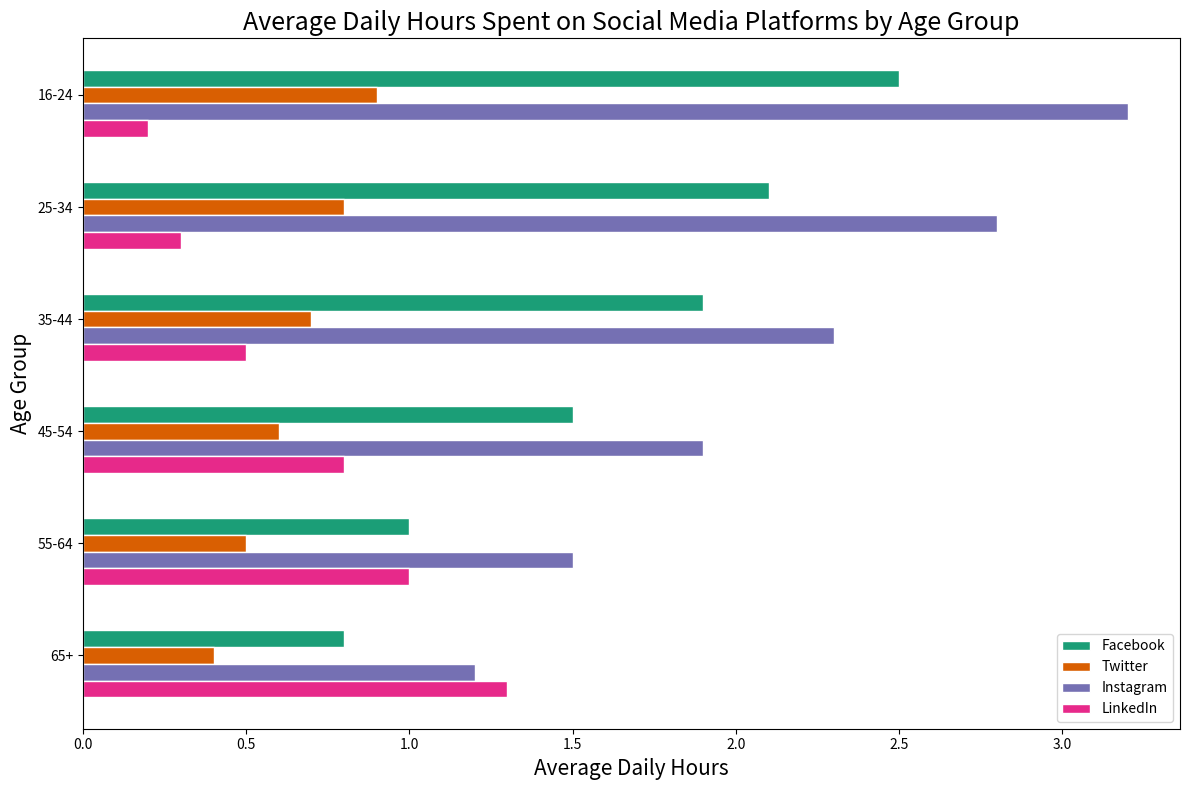

Here is the Python script that generated this plot:

import matplotlib.pyplot as plt
import pandas as pd

# Data
data = {
    "Age Group": ["16-24", "25-34", "35-44", "45-54", "55-64", "65+"],
    "Facebook": [2.5, 2.1, 1.9, 1.5, 1.0, 0.8],
    "Twitter": [0.9, 0.8, 0.7, 0.6, 0.5, 0.4],
    "Instagram": [3.2, 2.8, 2.3, 1.9, 1.5, 1.2],
    "LinkedIn": [0.2, 0.3, 0.5, 0.8, 1.0, 1.3]
}

df = pd.DataFrame(data)

# Plotting
fig, ax = plt.subplots(figsize=(12, 8))

bar_width = 0.15  # width of the bars

# Position of bars on x-axis
indices = df.index
r1 = range(len(indices))
r2 = [x + bar_width for x in r1]
r3 = [x + bar_width for x in r2]
r4 = [x + bar_width for x in r3]

# Make the plot
ax.barh(r1, df['Facebook'], color='#1B9E77', edgecolor='white', height=bar_width, label='Facebook')
ax.barh(r2, df['Twitter'], color='#D95F02', edgecolor='white', height=bar_width, label='Twitter')
ax.barh(r3, df['Instagram'], color='#7570B3', edgecolor='white', height=bar_width, label='Instagram')
ax.barh(r4, df['LinkedIn'], color='#E7298A', edgecolor='white', height=bar_width, label='LinkedIn')

# Add labels
ax.set_xlabel('Average Daily Hours', fontsize=15)
ax.set_ylabel('Age Group', fontsize=15)
ax.set_title('Average Daily Hours Spent on Social Media Platforms by Age Group', fontsize=18)

# Add xticks on the middle of the group bars
ax.set_yticks([r + bar_width for r in range(len(r1))])
ax.set_yticklabels(df['Age Group'])
ax.invert_yaxis()  # labels read top-to-bottom

# Create legend & Show graphic
ax.legend()
plt.tight_layout()
plt.show()